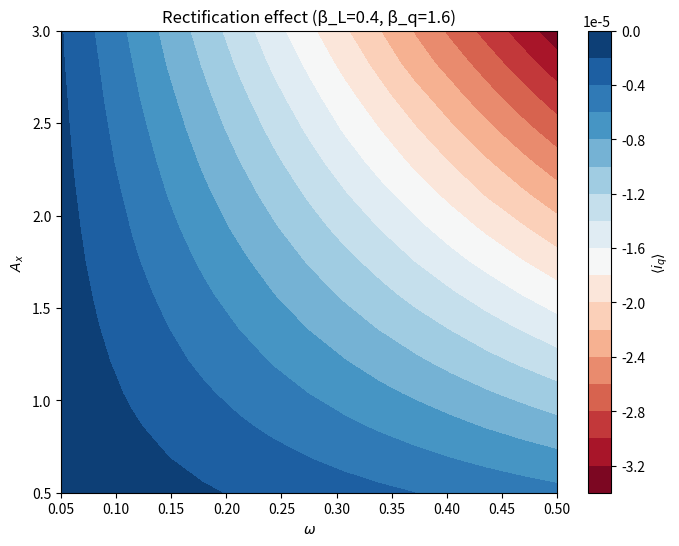
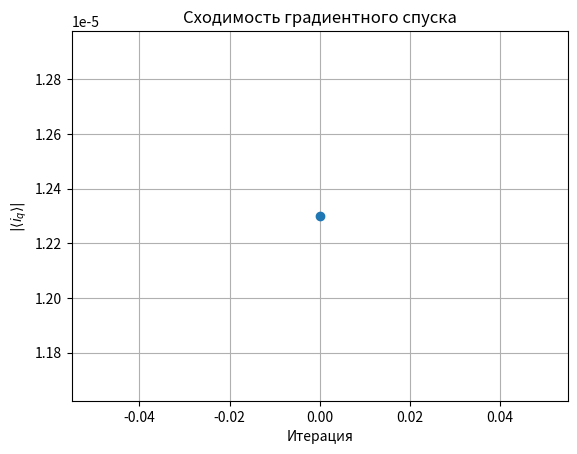

Generate these figures, in order, with matplotlib:
import numpy as np
from scipy.integrate import odeint
import matplotlib.pyplot as plt

# ============================================================
# 1. Модель динамики AQFP (безразмерные уравнения, β_c = 0)
# ============================================================
def aqfp_rhs(state, t, params):
    """
    Правая часть системы ОДУ для адиабатического квантового параметрона.
    state = [phi1, phi2]  — фазы на джозефсоновских переходах.
    params = (beta_L, beta_q, Ax, omega, phi_in)
    Возбуждение: phi_x(t) = Ax * sin(omega * t).
    Входной ток: phi_in (может быть константой или функцией времени).
    """
    phi1, phi2 = state
    beta_L, beta_q, Ax, omega, phi_in = params
    phi_x = Ax * np.sin(omega * t)

    dphi1 = -np.sin(phi1) - (phi1 - phi_x)/beta_L - (phi1 - phi2 - phi_in)/beta_q
    dphi2 = -np.sin(phi2) - (phi2 + phi_x)/beta_L + (phi1 - phi2 - phi_in)/beta_q

    return [dphi1, dphi2]

def output_current(state, params):
    """Вычисление нормированного выходного тока i_q."""
    phi1, phi2 = state
    beta_L, beta_q, Ax, omega, phi_in = params
    return (phi1 - phi2 - phi_in) / beta_q

# ============================================================
# 2. Симуляция на нескольких периодах и вычисление среднего
# ============================================================
def simulate_and_average(params, n_periods=50, n_points_per_period=200, transient_ratio=0.3):
    """
    Интегрирует ОДУ на n_periods периодов возбуждения,
    возвращает среднее значение i_q по последним (1-transient_ratio)*100% периодам.
    """
    beta_L, beta_q, Ax, omega, phi_in = params
    T = 2*np.pi / omega                # период возбуждения
    t_max = n_periods * T
    t_eval = np.linspace(0, t_max, n_periods * n_points_per_period)

    # Начальные условия (вблизи нуля)
    y0 = [0.0, 0.0]

    # Интегрирование
    sol = odeint(aqfp_rhs, y0, t_eval, args=(params,), rtol=1e-6, atol=1e-8)
    phi1_arr, phi2_arr = sol[:, 0], sol[:, 1]

    # Вычисление выходного тока
    iq_arr = (phi1_arr - phi2_arr - phi_in) / beta_q

    # Усреднение по установившемуся режиму
    n_transient = int(transient_ratio * len(t_eval))
    iq_steady = iq_arr[n_transient:]

    return np.mean(iq_steady)

# ============================================================
# 3. Исследование карты выпрямления (среднее i_q)
# ============================================================
def explore_rectification():
    """
    Сканирование по амплитуде Ax и частоте omega при фиксированных β_L, β_q.
    Строим 2D карту среднего значения i_q.
    """
    beta_L = 0.4
    beta_q = 1.6
    phi_in = 0.0

    Ax_vals = np.linspace(0.5, 3.0, 15)
    omega_vals = np.linspace(0.05, 0.5, 15)

    avg_iq = np.zeros((len(Ax_vals), len(omega_vals)))

    for i, Ax in enumerate(Ax_vals):
        for j, omega in enumerate(omega_vals):
            params = (beta_L, beta_q, Ax, omega, phi_in)
            avg_iq[i, j] = simulate_and_average(params, n_periods=30)
            print(f"Ax={Ax:.2f}, omega={omega:.3f} -> <iq> = {avg_iq[i,j]:.4f}")

    # Визуализация
    plt.figure(figsize=(8,6))
    plt.contourf(omega_vals, Ax_vals, avg_iq, levels=20, cmap='RdBu')
    plt.colorbar(label=r'$\langle i_q \rangle$')
    plt.xlabel(r'$\omega$')
    plt.ylabel(r'$A_x$')
    plt.title(f'Rectification effect (β_L={beta_L}, β_q={beta_q})')
    plt.show()

# ============================================================
# 4. Градиентный спуск для максимизации среднего значения
# ============================================================
def gradient_descent_maximize(init_params, lr=0.01, delta=0.05, max_iter=50, tol=1e-4):
    """
    Простой градиентный спуск с конечными разностями для максимизации |<iq>|.
    Варьируемые параметры: Ax, omega (β_L, β_q считаем фиксированными).
    """
    params = np.array(init_params, dtype=float)
    beta_L, beta_q, phi_in = params[0], params[1], params[4]  # фиксированные

    def objective(Ax_omega):
        Ax, omega = Ax_omega
        p = (beta_L, beta_q, Ax, omega, phi_in)
        return -abs(simulate_and_average(p, n_periods=20))  # минус для минимизации

    history = []
    for it in range(max_iter):
        Ax, omega = params[2], params[3]
        val = objective([Ax, omega])
        history.append(-val)

        # Конечные разности для градиента
        grad_Ax = (objective([Ax + delta, omega]) - objective([Ax - delta, omega])) / (2*delta)
        grad_omega = (objective([Ax, omega + delta]) - objective([Ax, omega - delta])) / (2*delta)
        grad = np.array([grad_Ax, grad_omega])

        # Обновление параметров
        new_Ax = Ax - lr * grad_Ax
        new_omega = omega - lr * grad_omega

        # Ограничения (неотрицательность и минимальные значения)
        new_Ax = max(0.1, new_Ax)
        new_omega = max(0.01, new_omega)

        params[2], params[3] = new_Ax, new_omega

        print(f"Iter {it}: Ax={new_Ax:.4f}, omega={new_omega:.4f}, |<iq>|={-val:.5f}")

        if np.linalg.norm(grad) < tol:
            break

    return params, history

# ============================================================
# Демонстрация
# ============================================================
if __name__ == "__main__":
    # 1. Исследование карты выпрямления
    explore_rectification()

    # 2. Оптимизация градиентным спуском
    # Фиксируем β_L=0.4, β_q=1.6, φ_in=0
    init_params = [0.4, 1.6, 2.0, 0.2, 0.0]  # beta_L, beta_q, Ax, omega, phi_in
    opt_params, hist = gradient_descent_maximize(init_params, lr=0.05, delta=0.1, max_iter=30)

    print("\nОптимальные параметры (β_L, β_q, Ax, omega, φ_in):")
    print(opt_params)

    # Построение графика сходимости
    plt.figure()
    plt.plot(hist, 'o-')
    plt.xlabel('Итерация')
    plt.ylabel(r'$|\langle i_q \rangle|$')
    plt.title('Сходимость градиентного спуска')
    plt.grid(True)
    plt.show()
